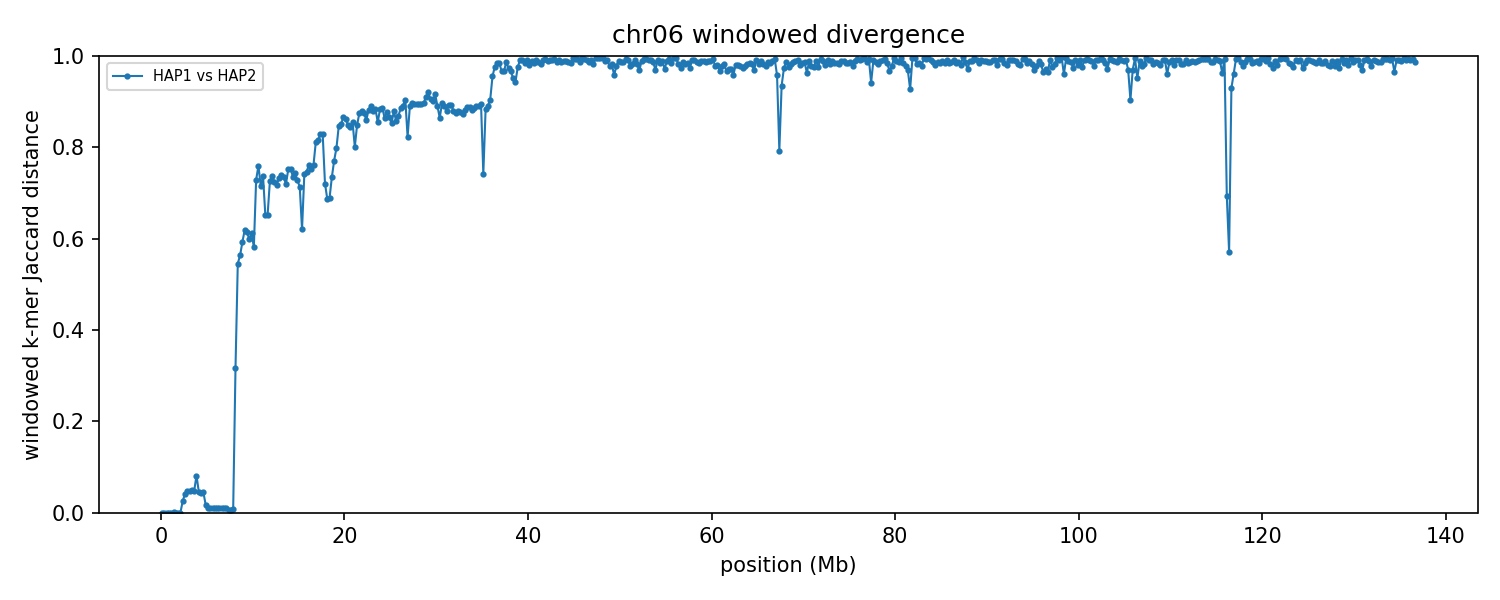

The file beside this chart, header and first rows:
group	win_start	win_end	unit_a	unit_b	hap_a	hap_b	chrom_a	chrom_b	kmers_a	kmers_b	shared	union	jaccard_distance
chr06	1	250000	HAP1_chr06	HAP2_chr06	HAP1	HAP2	6	6	127233	127245	127233	127245	0.000094
chr06	250001	500000	HAP1_chr06	HAP2_chr06	HAP1	HAP2	6	6	229431	229431	229431	229431	0.000000
chr06	500001	750000	HAP1_chr06	HAP2_chr06	HAP1	HAP2	6	6	226457	226457	226457	226457	0.000000
chr06	750001	1000000	HAP1_chr06	HAP2_chr06	HAP1	HAP2	6	6	230897	230897	230897	230897	0.000000
chr06	1000001	1250000	HAP1_chr06	HAP2_chr06	HAP1	HAP2	6	6	234145	234145	234145	234145	0.000000
chr06	1250001	1500000	HAP1_chr06	HAP2_chr06	HAP1	HAP2	6	6	224316	224316	224286	224346	0.000267
chr06	1500001	1750000	HAP1_chr06	HAP2_chr06	HAP1	HAP2	6	6	225708	225708	225693	225723	0.000133
chr06	1750001	2000000	HAP1_chr06	HAP2_chr06	HAP1	HAP2	6	6	233285	233285	233285	233285	0.000000
chr06	2000001	2250000	HAP1_chr06	HAP2_chr06	HAP1	HAP2	6	6	240237	240237	240237	240237	0.000000
chr06	2250001	2500000	HAP1_chr06	HAP2_chr06	HAP1	HAP2	6	6	217397	222945	217397	222945	0.02489
chr06	2500001	2750000	HAP1_chr06	HAP2_chr06	HAP1	HAP2	6	6	220665	222746	216991	226420	0.04164
chr06	2750001	3000000	HAP1_chr06	HAP2_chr06	HAP1	HAP2	6	6	230128	230041	224500	235669	0.04739
chr06	3000001	3250000	HAP1_chr06	HAP2_chr06	HAP1	HAP2	6	6	225952	226337	220600	231689	0.04786
chr06	3250001	3500000	HAP1_chr06	HAP2_chr06	HAP1	HAP2	6	6	215364	215027	209640	220751	0.05033
chr06	3500001	3750000	HAP1_chr06	HAP2_chr06	HAP1	HAP2	6	6	226869	226992	221420	232441	0.04741
chr06	3750001	4000000	HAP1_chr06	HAP2_chr06	HAP1	HAP2	6	6	129301	129195	123782	134714	0.08115
chr06	4000001	4250000	HAP1_chr06	HAP2_chr06	HAP1	HAP2	6	6	226481	226463	221130	231814	0.04609
chr06	4250001	4500000	HAP1_chr06	HAP2_chr06	HAP1	HAP2	6	6	230074	229689	224744	235019	0.04372
chr06	4500001	4750000	HAP1_chr06	HAP2_chr06	HAP1	HAP2	6	6	224214	222810	218427	228597	0.04449
chr06	4750001	5000000	HAP1_chr06	HAP2_chr06	HAP1	HAP2	6	6	212682	209101	209035	212748	0.01745
chr06	5000001	5250000	HAP1_chr06	HAP2_chr06	HAP1	HAP2	6	6	209173	209183	208073	210283	0.01051
chr06	5250001	5500000	HAP1_chr06	HAP2_chr06	HAP1	HAP2	6	6	229710	229704	228597	230817	0.009618
chr06	5500001	5750000	HAP1_chr06	HAP2_chr06	HAP1	HAP2	6	6	215132	215209	214098	216243	0.009919
chr06	5750001	6000000	HAP1_chr06	HAP2_chr06	HAP1	HAP2	6	6	197157	197093	196026	198224	0.01109
chr06	6000001	6250000	HAP1_chr06	HAP2_chr06	HAP1	HAP2	6	6	205303	205296	204193	206406	0.01072
chr06	6250001	6500000	HAP1_chr06	HAP2_chr06	HAP1	HAP2	6	6	216918	216790	215870	217838	0.009034
chr06	6500001	6750000	HAP1_chr06	HAP2_chr06	HAP1	HAP2	6	6	216687	216955	215831	217811	0.009090
chr06	6750001	7000000	HAP1_chr06	HAP2_chr06	HAP1	HAP2	6	6	222281	222052	221157	223176	0.009047
chr06	7000001	7250000	HAP1_chr06	HAP2_chr06	HAP1	HAP2	6	6	233056	233138	232015	234179	0.009241
chr06	7250001	7500000	HAP1_chr06	HAP2_chr06	HAP1	HAP2	6	6	226237	226280	225716	226801	0.004784
chr06	7500001	7750000	HAP1_chr06	HAP2_chr06	HAP1	HAP2	6	6	193721	193212	192846	194087	0.006394
chr06	7750001	8000000	HAP1_chr06	HAP2_chr06	HAP1	HAP2	6	6	226708	226874	225779	227803	0.008885
chr06	8000001	8250000	HAP1_chr06	HAP2_chr06	HAP1	HAP2	6	6	122492	160051	114801	167742	0.3156
chr06	8250001	8500000	HAP1_chr06	HAP2_chr06	HAP1	HAP2	6	6	232153	193561	133025	292689	0.5455
chr06	8500001	8750000	HAP1_chr06	HAP2_chr06	HAP1	HAP2	6	6	209941	229999	133738	306202	0.5632
chr06	8750001	9000000	HAP1_chr06	HAP2_chr06	HAP1	HAP2	6	6	227185	221192	129851	318526	0.5923
chr06	9000001	9250000	HAP1_chr06	HAP2_chr06	HAP1	HAP2	6	6	203091	216687	115917	303861	0.6185
chr06	9250001	9500000	HAP1_chr06	HAP2_chr06	HAP1	HAP2	6	6	223044	222043	123760	321327	0.6148
chr06	9500001	9750000	HAP1_chr06	HAP2_chr06	HAP1	HAP2	6	6	229697	226863	130816	325744	0.5984
chr06	9750001	10000000	HAP1_chr06	HAP2_chr06	HAP1	HAP2	6	6	214167	206370	117343	303194	0.613
chr06	10000001	10250000	HAP1_chr06	HAP2_chr06	HAP1	HAP2	6	6	219950	222753	130660	312043	0.5813
chr06	10250001	10500000	HAP1_chr06	HAP2_chr06	HAP1	HAP2	6	6	189450	224947	88345	326052	0.729
chr06	10500001	10750000	HAP1_chr06	HAP2_chr06	HAP1	HAP2	6	6	224821	214297	85105	354013	0.7596
chr06	10750001	11000000	HAP1_chr06	HAP2_chr06	HAP1	HAP2	6	6	175240	210385	85486	300139	0.7152
chr06	11000001	11250000	HAP1_chr06	HAP2_chr06	HAP1	HAP2	6	6	207909	181684	81052	308541	0.7373
chr06	11250001	11500000	HAP1_chr06	HAP2_chr06	HAP1	HAP2	6	6	153754	121088	70920	203922	0.6522
chr06	11500001	11750000	HAP1_chr06	HAP2_chr06	HAP1	HAP2	6	6	111268	138580	64481	185367	0.6521
chr06	11750001	12000000	HAP1_chr06	HAP2_chr06	HAP1	HAP2	6	6	169741	204769	80384	294126	0.7267
chr06	12000001	12250000	HAP1_chr06	HAP2_chr06	HAP1	HAP2	6	6	211805	204380	86838	329347	0.7363
chr06	12250001	12500000	HAP1_chr06	HAP2_chr06	HAP1	HAP2	6	6	217449	198186	89678	325957	0.7249
chr06	12500001	12750000	HAP1_chr06	HAP2_chr06	HAP1	HAP2	6	6	204111	220235	93282	331064	0.7182
chr06	12750001	13000000	HAP1_chr06	HAP2_chr06	HAP1	HAP2	6	6	222427	220397	93287	349537	0.7331
chr06	13000001	13250000	HAP1_chr06	HAP2_chr06	HAP1	HAP2	6	6	211775	221861	89851	343785	0.7386
chr06	13250001	13500000	HAP1_chr06	HAP2_chr06	HAP1	HAP2	6	6	226198	208470	91296	343372	0.7341
chr06	13500001	13750000	HAP1_chr06	HAP2_chr06	HAP1	HAP2	6	6	212705	235107	97934	349878	0.7201
chr06	13750001	14000000	HAP1_chr06	HAP2_chr06	HAP1	HAP2	6	6	224404	209759	86360	347803	0.7517
chr06	14000001	14250000	HAP1_chr06	HAP2_chr06	HAP1	HAP2	6	6	208589	195208	79867	323930	0.7534
chr06	14250001	14500000	HAP1_chr06	HAP2_chr06	HAP1	HAP2	6	6	207922	221336	89677	339581	0.7359
chr06	14500001	14750000	HAP1_chr06	HAP2_chr06	HAP1	HAP2	6	6	224528	230270	92859	361939	0.7434
chr06	14750001	15000000	HAP1_chr06	HAP2_chr06	HAP1	HAP2	6	6	228212	214438	94790	347860	0.7275
... 487 more rows
